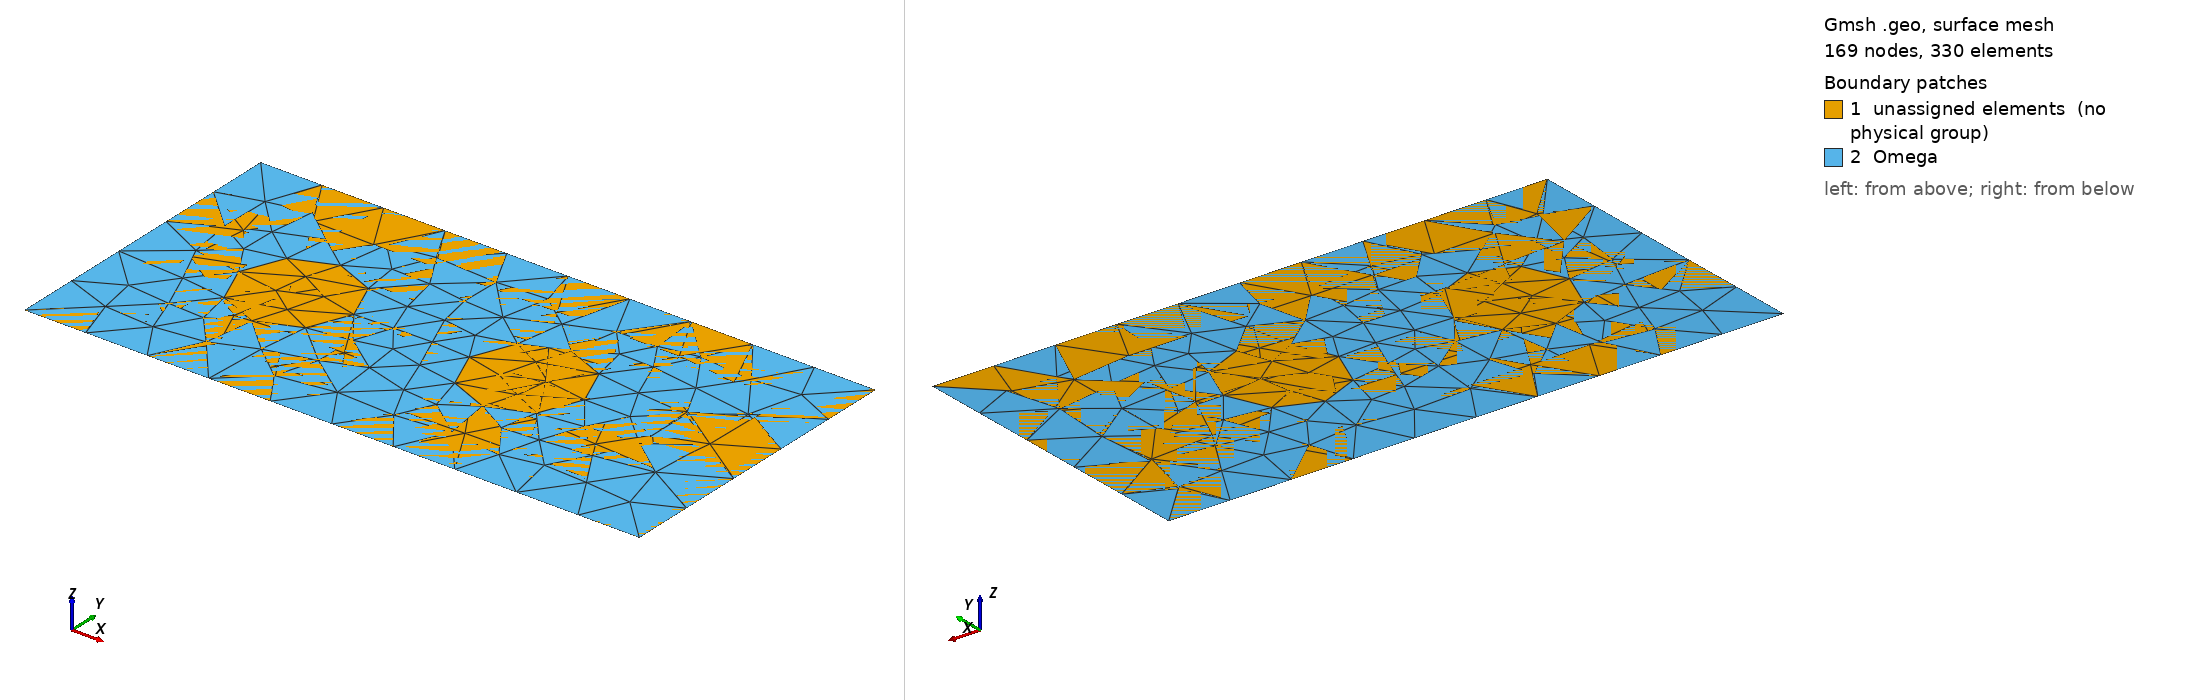

Gmsh geometry script, surface-meshed: 169 nodes, 330 surface elements. Boundary patches (legend numbers): 1 unassigned elements (no physical group), 2 Omega. Left view from above one corner, right view from below the opposite corner. Legend entries are the model's physical surfaces; 'unassigned elements' are surfaces in no physical group. The drawing asked Gmsh for element sizes between 1% and 20% of the model's largest extent; the script's own settings can give other sizes.

=== grid_10.geo (drawn) ===
// Параметры геометрии
L = 2.0; // ширина прямоугольника
H = 1.0; // высота прямоугольника

// Параметры первого цилиндра (круга)
r1 = 0.1875; // радиус первого цилиндра
l1 = 0.5;    // координата x центра первого цилиндра
h1 = 0.5;    // координата y центра первого цилиндра

// Параметры второго цилиндра (круга)
r2 = 0.1875; // радиус второго цилиндра
l2 = 1.25;   // координата x центра второго цилиндра
h2 = 0.5;    // координата y центра второго цилиндра

// Размеры сетки
N  = 10;       // Количество точек на границе
d  = H / N;   // Размер сетки по ширине канала
dd = 0.2 * d; // Размер сетки на окружности

// Точки прямоугольника
Point(1) = {0, 0, 0, 0.2};
Point(2) = {L, 0, 0, 0.2};
Point(3) = {L, H, 0, 0.2};
Point(4) = {0, H, 0, 0.2};

// Линии прямоугольника
Line(1) = {1, 2}; // нижняя грань
Line(2) = {2, 3}; // правая грань
Line(3) = {3, 4}; // верхняя грань
Line(4) = {4, 1}; // левая грань

// Контур прямоугольника
Line Loop(1) = {1, 2, 3, 4};
Plane Surface(1) = {1};

// Первый цилиндр (круг)
Point(5) = {l1, h1, 0, 0.2};
Point(6) = {l1 + r1, h1, 0, 0.2};
Point(7) = {l1, h1 + r1, 0, 0.2};
Point(8) = {l1 - r1, h1, 0, 0.2};
Point(9) = {l1, h1 - r1, 0, 0.2};

Circle(5) = {6, 5, 7};
Circle(6) = {7, 5, 8};
Circle(7) = {8, 5, 9};
Circle(8) = {9, 5, 6};

Line Loop(2) = {5, 6, 7, 8};
Plane Surface(2) = {2};

// Второй цилиндр (круг)
Point(10) = {l2, h2, 0, 0.2};
Point(11) = {l2 + r2, h2, 0, 0.2};
Point(12) = {l2, h2 + r2, 0, 0.2};
Point(13) = {l2 - r2, h2, 0, 0.2};
Point(14) = {l2, h2 - r2, 0, 0.2};

Circle(9)  = {11, 10, 12};
Circle(10) = {12, 10, 13};
Circle(11) = {13, 10, 14};
Circle(12) = {14, 10, 11};

Line Loop(3) = {9, 10, 11, 12};
Plane Surface(3) = {3};

// Вычитаем цилиндры из прямоугольника (область с отверстиями)
Surface(4) = {1, 2, 3};

Physical Line("D") = {1};             // Нижняя граница
Physical Line("U") = {3};             // Верхняя граница
Physical Line("L") = {4};             // Левая граница
Physical Line("R") = {2};             // Правая граница
Physical Line("G1") = {5, 6, 7, 8};    // Граница цилиндра 1
Physical Line("G2") = {9, 10, 11, 12}; // Граница цилиндра 2

// Физические группы
Physical Surface("Omega")    = {4};

// Настройка сетки
Mesh.CharacteristicLengthMin = dd;
Mesh.CharacteristicLengthMax = d;
